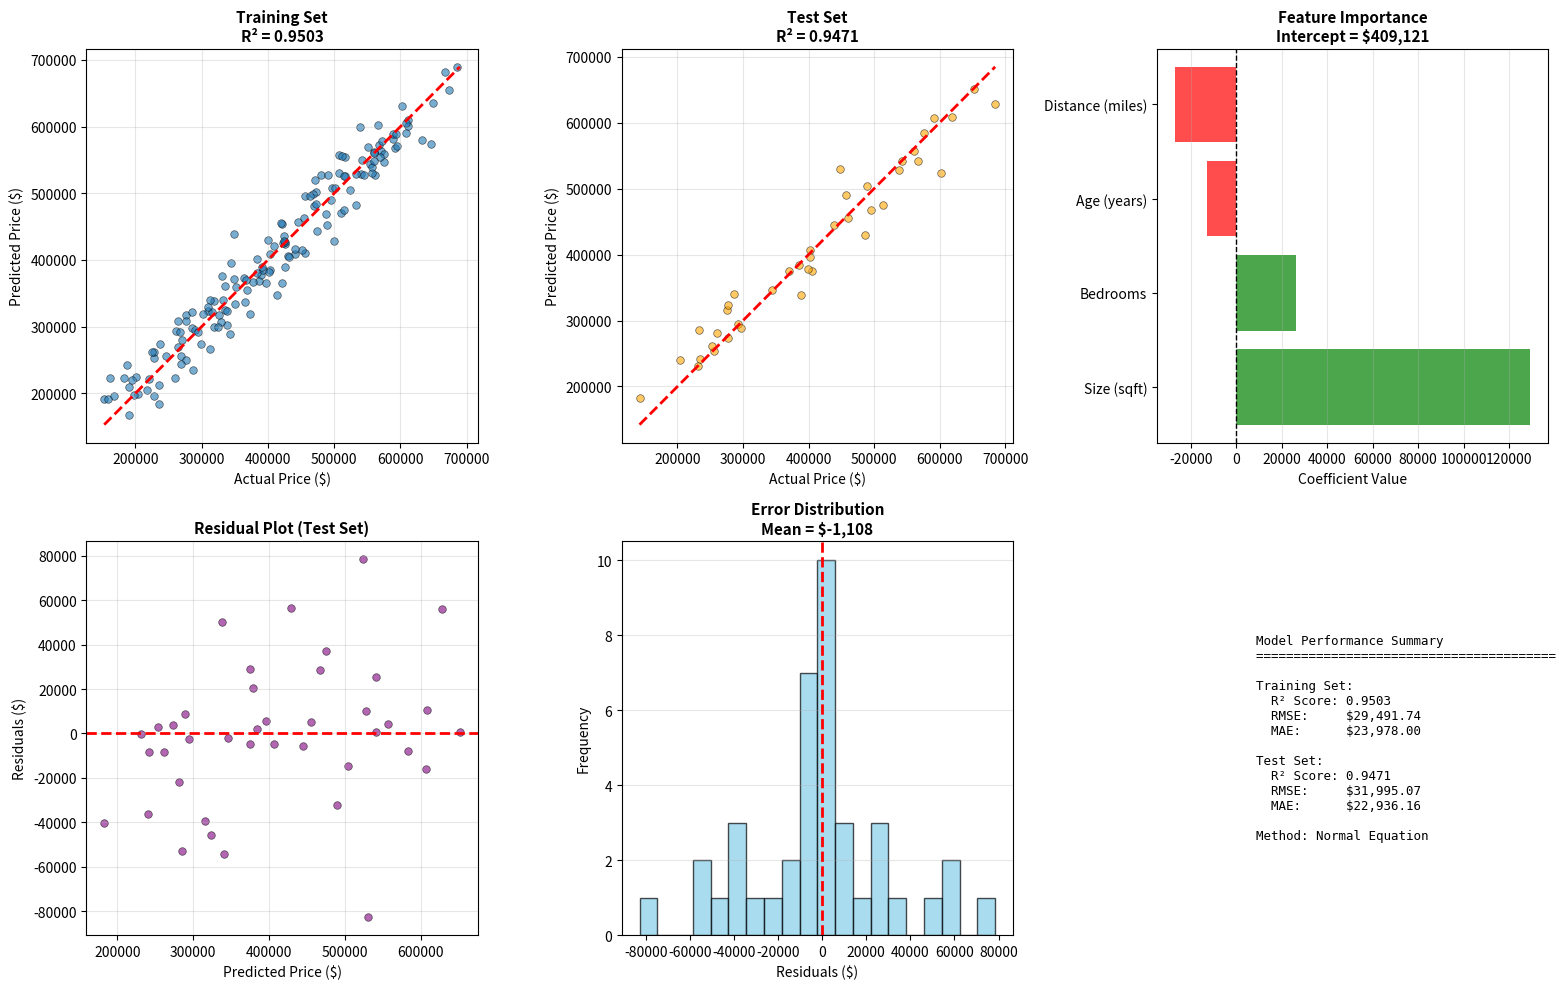

Python code for this plot:
"""
Real-World Example: House Price Prediction

This module demonstrates a complete end-to-end linear regression pipeline
using house price prediction as a practical example. It brings together all
the concepts learned in this module:

- Data preparation and exploration
- Feature scaling (from Day-1)
- Model training using both Normal Equation and Gradient Descent
- Cost function monitoring
- Model evaluation with multiple metrics
- Predictions on new data
- Visualization of results

Pipeline Steps:
    1. Generate synthetic house data
    2. Explore and visualize the data
    3. Split into training and testing sets
    4. Scale features for better performance
    5. Train models
    6. Evaluate and compare models
    7. Make predictions on new houses
    8. Interpret results

Author: Practice Repository
Date: 2025
"""

import numpy as np
import matplotlib.pyplot as plt
from typing import Tuple, Dict
import warnings
warnings.filterwarnings('ignore')


class HousePricePredictor:
    """
    Complete house price prediction model with data preprocessing.
    """
    
    def __init__(self, use_gradient_descent: bool = False, learning_rate: float = 0.01, 
                 n_iterations: int = 1000):
        """
        Initialize the predictor.
        
        Args:
            use_gradient_descent (bool): If True, use gradient descent; else use Normal Equation
            learning_rate (float): Learning rate for gradient descent
            n_iterations (int): Number of iterations for gradient descent
        """
        self.use_gradient_descent = use_gradient_descent
        self.learning_rate = learning_rate
        self.n_iterations = n_iterations
        self.coefficients = None
        self.feature_means = None
        self.feature_stds = None
        self.cost_history = []
        self.is_fitted = False
        self.feature_names = None
    
    def _scale_features(self, X: np.ndarray, fit: bool = False) -> np.ndarray:
        """
        Standardize features (zero mean, unit variance).
        This is crucial for gradient descent convergence.
        
        Args:
            X (np.ndarray): Features to scale
            fit (bool): If True, compute and store scaling parameters
        
        Returns:
            np.ndarray: Scaled features
        """
        if fit:
            self.feature_means = np.mean(X, axis=0)
            self.feature_stds = np.std(X, axis=0)
            # Prevent division by zero
            self.feature_stds[self.feature_stds == 0] = 1
        
        X_scaled = (X - self.feature_means) / self.feature_stds
        return X_scaled
    
    def _add_bias(self, X: np.ndarray) -> np.ndarray:
        """Add bias term (column of ones) to feature matrix."""
        return np.c_[np.ones(X.shape[0]), X]
    
    def _normal_equation(self, X: np.ndarray, y: np.ndarray):
        """
        Solve for optimal parameters using Normal Equation.
        θ = (X'X)^(-1)X'y
        """
        self.coefficients = np.linalg.solve(X.T @ X, X.T @ y)
    
    def _gradient_descent(self, X: np.ndarray, y: np.ndarray):
        """
        Optimize parameters using gradient descent.
        """
        m, n = X.shape
        self.coefficients = np.zeros(n)
        
        for iteration in range(self.n_iterations):
            # Compute predictions
            predictions = X @ self.coefficients
            
            # Compute cost
            cost = (1 / (2 * m)) * np.sum((predictions - y) ** 2)
            self.cost_history.append(cost)
            
            # Compute gradients
            gradients = (1 / m) * (X.T @ (predictions - y))
            
            # Update parameters
            self.coefficients -= self.learning_rate * gradients
    
    def fit(self, X: np.ndarray, y: np.ndarray, feature_names: list = None):
        """
        Fit the model to training data.
        
        Args:
            X (np.ndarray): Training features, shape (m, n)
            y (np.ndarray): Training targets, shape (m,)
            feature_names (list): Names of features for interpretation
        """
        self.feature_names = feature_names
        
        # Scale features
        X_scaled = self._scale_features(X, fit=True)
        
        # Add bias term
        X_with_bias = self._add_bias(X_scaled)
        
        # Train model
        if self.use_gradient_descent:
            self._gradient_descent(X_with_bias, y)
        else:
            self._normal_equation(X_with_bias, y)
        
        self.is_fitted = True
    
    def predict(self, X: np.ndarray) -> np.ndarray:
        """
        Make predictions on new data.
        
        Args:
            X (np.ndarray): Features, shape (m, n)
        
        Returns:
            np.ndarray: Predictions, shape (m,)
        """
        if not self.is_fitted:
            raise ValueError("Model must be fitted first")
        
        # Scale features using training statistics
        X_scaled = self._scale_features(X, fit=False)
        
        # Add bias term
        X_with_bias = self._add_bias(X_scaled)
        
        # Make predictions
        return X_with_bias @ self.coefficients
    
    def get_feature_importance(self) -> Dict[str, float]:
        """
        Get feature importance (coefficient magnitudes).
        
        Returns:
            Dict[str, float]: Feature names and their coefficients
        """
        if not self.is_fitted:
            raise ValueError("Model must be fitted first")
        
        importance = {}
        
        # Intercept
        importance['Intercept'] = self.coefficients[0]
        
        # Feature coefficients
        if self.feature_names:
            for i, name in enumerate(self.feature_names):
                importance[name] = self.coefficients[i + 1]
        else:
            for i in range(len(self.coefficients) - 1):
                importance[f'Feature_{i+1}'] = self.coefficients[i + 1]
        
        return importance


def generate_house_data(n_samples: int = 200, random_state: int = 42) -> Tuple[np.ndarray, np.ndarray, list]:
    """
    Generate synthetic house price data.
    
    Features:
        1. Size (square feet): 1000-4000
        2. Bedrooms: 1-5
        3. Age (years): 0-50
        4. Distance to city center (miles): 1-30
    
    Price formula (approximately):
        Price = 50000 + 150*Size + 20000*Bedrooms - 1000*Age - 3000*Distance + noise
    
    Args:
        n_samples (int): Number of house samples to generate
        random_state (int): Random seed for reproducibility
    
    Returns:
        Tuple[np.ndarray, np.ndarray, list]: Features, prices, feature names
    """
    np.random.seed(random_state)
    
    # Generate features
    size = np.random.uniform(1000, 4000, n_samples)
    bedrooms = np.random.randint(1, 6, n_samples)
    age = np.random.uniform(0, 50, n_samples)
    distance = np.random.uniform(1, 30, n_samples)
    
    # Combine into feature matrix
    X = np.column_stack([size, bedrooms, age, distance])
    
    # Generate prices with some realistic relationships
    base_price = 50000
    price_per_sqft = 150
    price_per_bedroom = 20000
    depreciation_per_year = 1000
    distance_penalty = 3000
    
    prices = (base_price + 
              price_per_sqft * size + 
              price_per_bedroom * bedrooms - 
              depreciation_per_year * age - 
              distance_penalty * distance +
              np.random.randn(n_samples) * 30000)  # Add noise
    
    # Ensure no negative prices
    prices = np.maximum(prices, 50000)
    
    feature_names = ['Size (sqft)', 'Bedrooms', 'Age (years)', 'Distance (miles)']
    
    return X, prices, feature_names


def train_test_split(X: np.ndarray, y: np.ndarray, test_size: float = 0.2, 
                     random_state: int = 42) -> Tuple[np.ndarray, np.ndarray, np.ndarray, np.ndarray]:
    """
    Split data into training and testing sets.
    
    Args:
        X (np.ndarray): Features
        y (np.ndarray): Targets
        test_size (float): Proportion of data for testing
        random_state (int): Random seed
    
    Returns:
        Tuple: X_train, X_test, y_train, y_test
    """
    np.random.seed(random_state)
    n_samples = len(X)
    n_test = int(n_samples * test_size)
    
    # Random shuffle
    indices = np.random.permutation(n_samples)
    test_indices = indices[:n_test]
    train_indices = indices[n_test:]
    
    return X[train_indices], X[test_indices], y[train_indices], y[test_indices]


def evaluate_model(y_true: np.ndarray, y_pred: np.ndarray) -> Dict[str, float]:
    """Calculate evaluation metrics."""
    # R² Score
    ss_res = np.sum((y_true - y_pred) ** 2)
    ss_tot = np.sum((y_true - np.mean(y_true)) ** 2)
    r2 = 1 - (ss_res / ss_tot)
    
    # RMSE
    rmse = np.sqrt(np.mean((y_true - y_pred) ** 2))
    
    # MAE
    mae = np.mean(np.abs(y_true - y_pred))
    
    return {'R²': r2, 'RMSE': rmse, 'MAE': mae}


def visualize_results(model: HousePricePredictor, X_train: np.ndarray, y_train: np.ndarray,
                     X_test: np.ndarray, y_test: np.ndarray, feature_names: list):
    """
    Create comprehensive visualization of results.
    """
    # Make predictions
    y_train_pred = model.predict(X_train)
    y_test_pred = model.predict(X_test)
    
    # Calculate metrics
    train_metrics = evaluate_model(y_train, y_train_pred)
    test_metrics = evaluate_model(y_test, y_test_pred)
    
    fig = plt.figure(figsize=(16, 10))
    
    # Plot 1: Actual vs Predicted (Training)
    ax1 = plt.subplot(2, 3, 1)
    ax1.scatter(y_train, y_train_pred, alpha=0.6, s=30, edgecolors='k', linewidth=0.5)
    min_val = min(y_train.min(), y_train_pred.min())
    max_val = max(y_train.max(), y_train_pred.max())
    ax1.plot([min_val, max_val], [min_val, max_val], 'r--', linewidth=2)
    ax1.set_xlabel('Actual Price ($)', fontsize=10)
    ax1.set_ylabel('Predicted Price ($)', fontsize=10)
    ax1.set_title(f'Training Set\nR² = {train_metrics["R²"]:.4f}', fontsize=11, fontweight='bold')
    ax1.grid(True, alpha=0.3)
    
    # Plot 2: Actual vs Predicted (Testing)
    ax2 = plt.subplot(2, 3, 2)
    ax2.scatter(y_test, y_test_pred, alpha=0.6, s=30, edgecolors='k', linewidth=0.5, color='orange')
    min_val = min(y_test.min(), y_test_pred.min())
    max_val = max(y_test.max(), y_test_pred.max())
    ax2.plot([min_val, max_val], [min_val, max_val], 'r--', linewidth=2)
    ax2.set_xlabel('Actual Price ($)', fontsize=10)
    ax2.set_ylabel('Predicted Price ($)', fontsize=10)
    ax2.set_title(f'Test Set\nR² = {test_metrics["R²"]:.4f}', fontsize=11, fontweight='bold')
    ax2.grid(True, alpha=0.3)
    
    # Plot 3: Feature Importance
    ax3 = plt.subplot(2, 3, 3)
    importance = model.get_feature_importance()
    
    # Exclude intercept from visualization
    feature_imp = {k: v for k, v in importance.items() if k != 'Intercept'}
    names = list(feature_imp.keys())
    values = list(feature_imp.values())
    colors = ['green' if v > 0 else 'red' for v in values]
    
    bars = ax3.barh(names, values, color=colors, alpha=0.7)
    ax3.axvline(x=0, color='black', linestyle='--', linewidth=1)
    ax3.set_xlabel('Coefficient Value', fontsize=10)
    ax3.set_title(f'Feature Importance\nIntercept = ${importance["Intercept"]:,.0f}', 
                 fontsize=11, fontweight='bold')
    ax3.grid(True, alpha=0.3, axis='x')
    
    # Plot 4: Residuals
    ax4 = plt.subplot(2, 3, 4)
    residuals_test = y_test - y_test_pred
    ax4.scatter(y_test_pred, residuals_test, alpha=0.6, s=30, edgecolors='k', 
               linewidth=0.5, color='purple')
    ax4.axhline(y=0, color='r', linestyle='--', linewidth=2)
    ax4.set_xlabel('Predicted Price ($)', fontsize=10)
    ax4.set_ylabel('Residuals ($)', fontsize=10)
    ax4.set_title('Residual Plot (Test Set)', fontsize=11, fontweight='bold')
    ax4.grid(True, alpha=0.3)
    
    # Plot 5: Error Distribution
    ax5 = plt.subplot(2, 3, 5)
    ax5.hist(residuals_test, bins=20, edgecolor='black', alpha=0.7, color='skyblue')
    ax5.axvline(x=0, color='r', linestyle='--', linewidth=2)
    ax5.set_xlabel('Residuals ($)', fontsize=10)
    ax5.set_ylabel('Frequency', fontsize=10)
    ax5.set_title(f'Error Distribution\nMean = ${np.mean(residuals_test):,.0f}', 
                 fontsize=11, fontweight='bold')
    ax5.grid(True, alpha=0.3, axis='y')
    
    # Plot 6: Cost convergence (if gradient descent)
    ax6 = plt.subplot(2, 3, 6)
    if model.use_gradient_descent and len(model.cost_history) > 0:
        ax6.plot(model.cost_history, linewidth=2)
        ax6.set_xlabel('Iteration', fontsize=10)
        ax6.set_ylabel('Cost', fontsize=10)
        ax6.set_title('Cost Function Convergence', fontsize=11, fontweight='bold')
        ax6.grid(True, alpha=0.3)
    else:
        ax6.axis('off')
        summary_text = f"""
        Model Performance Summary
        {'=' * 40}
        
        Training Set:
          R² Score: {train_metrics['R²']:.4f}
          RMSE:     ${train_metrics['RMSE']:,.2f}
          MAE:      ${train_metrics['MAE']:,.2f}
        
        Test Set:
          R² Score: {test_metrics['R²']:.4f}
          RMSE:     ${test_metrics['RMSE']:,.2f}
          MAE:      ${test_metrics['MAE']:,.2f}
        
        Method: Normal Equation
        """
        ax6.text(0.1, 0.5, summary_text, fontsize=9, family='monospace',
                verticalalignment='center', transform=ax6.transAxes)
    
    plt.tight_layout()
    plt.show()


def main():
    """
    Main function demonstrating complete house price prediction pipeline.
    """
    print("=" * 70)
    print("HOUSE PRICE PREDICTION - COMPLETE PIPELINE")
    print("=" * 70)
    print()
    
    # Step 1: Generate data
    print("Step 1: Generating synthetic house data...")
    print("-" * 70)
    X, y, feature_names = generate_house_data(n_samples=200)
    print(f"✓ Generated {len(X)} house records")
    print(f"✓ Features: {', '.join(feature_names)}")
    print(f"✓ Price range: ${y.min():,.0f} - ${y.max():,.0f}")
    print()
    
    # Step 2: Explore data
    print("Step 2: Data exploration...")
    print("-" * 70)
    print(f"{'Feature':<20} {'Mean':<12} {'Std':<12} {'Min':<12} {'Max':<12}")
    print("-" * 70)
    for i, name in enumerate(feature_names):
        print(f"{name:<20} {X[:, i].mean():<12.2f} {X[:, i].std():<12.2f} "
              f"{X[:, i].min():<12.2f} {X[:, i].max():<12.2f}")
    print(f"{'Price':<20} {y.mean():<12.2f} {y.std():<12.2f} {y.min():<12.2f} {y.max():<12.2f}")
    print()
    
    # Step 3: Split data
    print("Step 3: Splitting data into train/test sets...")
    print("-" * 70)
    X_train, X_test, y_train, y_test = train_test_split(X, y, test_size=0.2)
    print(f"✓ Training samples: {len(X_train)}")
    print(f"✓ Test samples:     {len(X_test)}")
    print()
    
    # Step 4: Train with Normal Equation
    print("Step 4: Training model (Normal Equation)...")
    print("-" * 70)
    model_normal = HousePricePredictor(use_gradient_descent=False)
    model_normal.fit(X_train, y_train, feature_names)
    print("✓ Model trained successfully!")
    print()
    
    # Step 5: Train with Gradient Descent
    print("Step 5: Training model (Gradient Descent)...")
    print("-" * 70)
    model_gd = HousePricePredictor(use_gradient_descent=True, learning_rate=0.01, n_iterations=1000)
    model_gd.fit(X_train, y_train, feature_names)
    print("✓ Model trained successfully!")
    print(f"✓ Final cost: {model_gd.cost_history[-1]:.4f}")
    print()
    
    # Step 6: Evaluate models
    print("Step 6: Evaluating models...")
    print("-" * 70)
    
    # Normal Equation
    y_train_pred_normal = model_normal.predict(X_train)
    y_test_pred_normal = model_normal.predict(X_test)
    train_metrics_normal = evaluate_model(y_train, y_train_pred_normal)
    test_metrics_normal = evaluate_model(y_test, y_test_pred_normal)
    
    # Gradient Descent
    y_train_pred_gd = model_gd.predict(X_train)
    y_test_pred_gd = model_gd.predict(X_test)
    train_metrics_gd = evaluate_model(y_train, y_train_pred_gd)
    test_metrics_gd = evaluate_model(y_test, y_test_pred_gd)
    
    print("Normal Equation Results:")
    print(f"  Training   - R²: {train_metrics_normal['R²']:.4f}, RMSE: ${train_metrics_normal['RMSE']:,.2f}")
    print(f"  Test       - R²: {test_metrics_normal['R²']:.4f}, RMSE: ${test_metrics_normal['RMSE']:,.2f}")
    print()
    
    print("Gradient Descent Results:")
    print(f"  Training   - R²: {train_metrics_gd['R²']:.4f}, RMSE: ${train_metrics_gd['RMSE']:,.2f}")
    print(f"  Test       - R²: {test_metrics_gd['R²']:.4f}, RMSE: ${test_metrics_gd['RMSE']:,.2f}")
    print()
    
    # Step 7: Feature importance
    print("Step 7: Interpreting feature importance...")
    print("-" * 70)
    importance = model_normal.get_feature_importance()
    print("Feature Coefficients (after scaling):")
    for feature, coeff in importance.items():
        if feature == 'Intercept':
            print(f"  {feature:<20}: ${coeff:,.2f}")
        else:
            direction = "increases" if coeff > 0 else "decreases"
            print(f"  {feature:<20}: {coeff:8.2f} (price {direction})")
    print()
    
    # Step 8: Make predictions on new houses
    print("Step 8: Making predictions on new houses...")
    print("-" * 70)
    
    new_houses = np.array([
        [2000, 3, 10, 5],   # Medium house, newer, close to city
        [3500, 4, 2, 15],   # Large house, very new, moderate distance
        [1200, 2, 40, 25],  # Small house, old, far from city
    ])
    
    predictions = model_normal.predict(new_houses)
    
    print(f"{'Size':<6} {'Beds':<6} {'Age':<6} {'Dist':<6} {'Predicted Price':<20}")
    print("-" * 70)
    for i, (house, price) in enumerate(zip(new_houses, predictions)):
        print(f"{house[0]:<6.0f} {house[1]:<6.0f} {house[2]:<6.0f} {house[3]:<6.0f} ${price:,.2f}")
    print()
    
    # Visualization
    print("=" * 70)
    print("VISUALIZATION")
    print("=" * 70)
    print("Generating comprehensive results visualization...")
    print("(close the plot window to continue)")
    print()
    
    visualize_results(model_normal, X_train, y_train, X_test, y_test, feature_names)
    
    print()
    print("=" * 70)
    print("KEY TAKEAWAYS")
    print("=" * 70)
    print("1. Complete pipeline: Data → Preprocessing → Training → Evaluation")
    print("2. Feature scaling is crucial for gradient descent convergence")
    print("3. Both Normal Equation and Gradient Descent give similar results")
    print("4. Train/test split helps evaluate generalization")
    print("5. R² and RMSE provide different insights into performance")
    print("6. Feature coefficients reveal relationships between features and price")
    print("7. Residual analysis helps identify model weaknesses")
    print("=" * 70)
    print()
    print("🎉 Congratulations! You've completed the Linear Regression module!")
    print()


if __name__ == "__main__":
    main()
